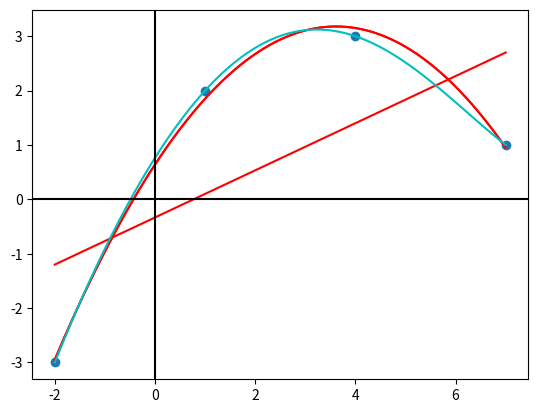

This figure's Python source:
'''
-sirve para aproximar una funcion dond solo tengo varios datos
-O para simplificar una funcion por otra que sea mas manejable --->aproximo y con el rsto de taylor se que tan preciso es
-
'''
import matplotlib.pyplot as plt
import numpy as np

x = [-2,1,4,7]
x = np.array(x)
y = [-3,2,3,1]
y = np.array(y)
plt.plot (x, y, 'o')
#plt.show()

'''
np.polyfit(para hallar el coef del polinomio interpolador)
np.polyval(para evaluar el polinomio dandole el coeficiente)
'''
'''
'co' : o en cien
'''
'''COEF1'''
coef1 = np.polyfit(x,y,1)
xfino1 = np.arange(-2, 7.1, 0.1)
yfino1 = (np).polyval(coef1, xfino1)  #EVALUA EL POLINOMIO
plt.plot(xfino1, yfino1, 'r')

'''COEF2'''
coef2 = np.polyfit(x,y,2)
xfino2 = np.arange(-2, 7.1, 0.1)
yfino2 = (np).polyval(coef2, xfino2)  #EVALUA EL POLINOMIO
plt.plot(xfino2, yfino2, 'r')

'''COEF3'''
coef3 = np.polyfit(x,y,2)
xfino3 = np.arange(-2, 7.1, 0.1)
yfino3 = (np).polyval(coef3, xfino3)  #EVALUA EL POLINOMIO
plt.plot(xfino3, yfino3, 'r')


'''COEF5'''
coef5 = np.polyfit(x,y,5)

#lo que imprime es (a b c d ) los coef de un pol grado 3 porque pose (x y 3)
xfino5 = np.arange(-2, 7.1, 0.1)
yfino5 = (np).polyval(coef5, xfino5)  #EVALUA EL POLINOMIO
plt.plot(xfino5, yfino5, 'c')

#ejes coordenados
plt.axhline(0, color='k', linestyle="-")  # eje x
plt.axvline(0, color='k', linestyle="-")  # eje y

plt.show()


'''
puedo poner:
- 1 valor como f(x)
-1 vector "mas fino" para ggraficar
-x fino = (primer x: ultimo x : un direnciaL chiquito (0,1)) 
LO QUE HACES ES UNIRTE LOS PUNTOS CON UNA LINEA CONTINUA)
(GRAFICA DE DE 0,1)
-
)
-
'''
